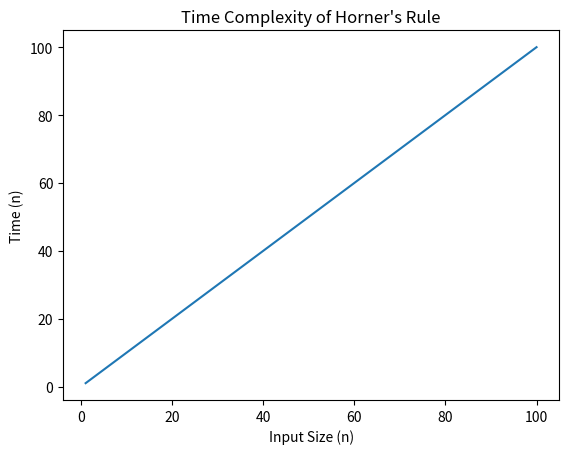

Python code for this plot:
import matplotlib.pyplot as plt
import numpy as np

n = np.linspace(1, 100, 100)

time = n

plt.plot(n, time)

plt.title("Time Complexity of Horner's Rule")
plt.xlabel("Input Size (n)")
plt.ylabel("Time (n)")

plt.show()
